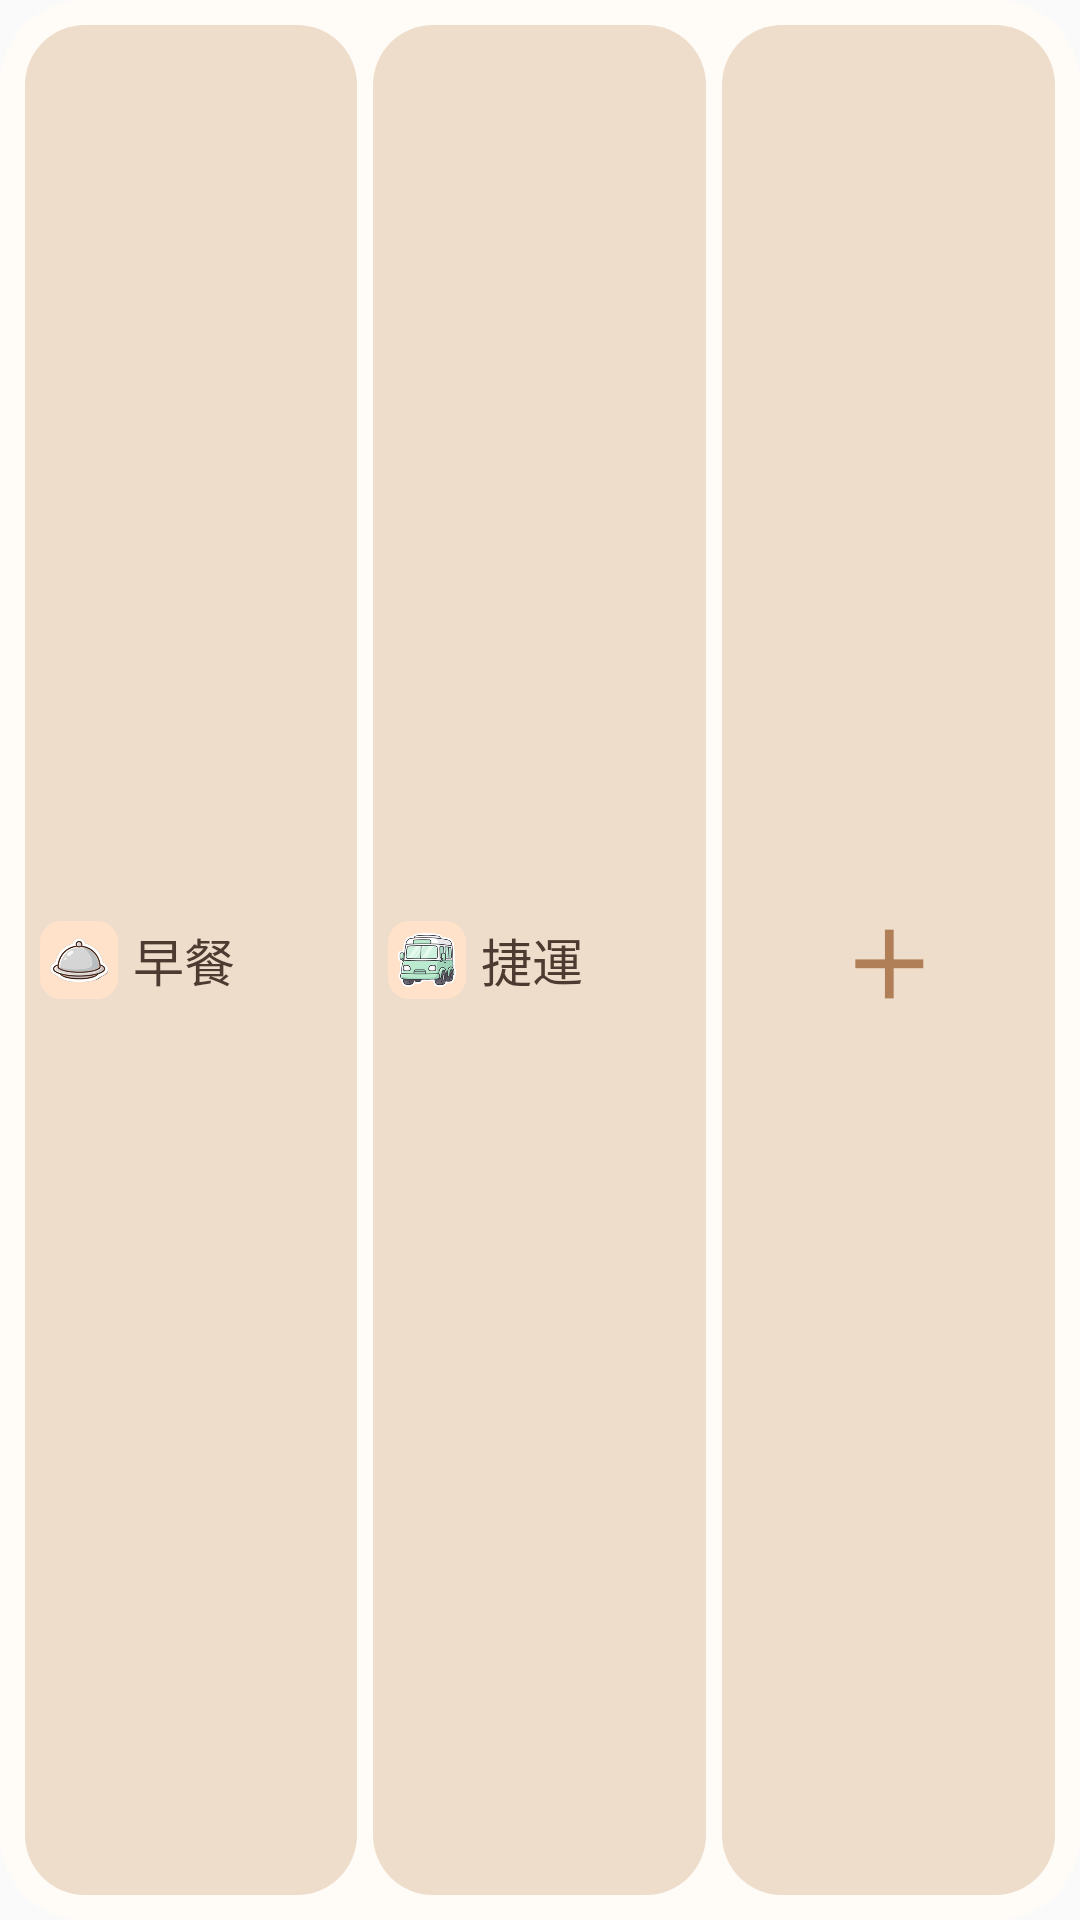

Android layout source for this screen:
<!-- AndroidManifest.xml: application theme Theme.MoneyBook -->
<!-- res/layout/widget_preview_tpl.xml -->
<?xml version="1.0" encoding="utf-8"?>
<LinearLayout xmlns:android="http://schemas.android.com/apk/res/android"
    android:layout_width="match_parent"
    android:layout_height="match_parent"
    android:background="@drawable/wp_card"
    android:gravity="center_vertical"
    android:orientation="horizontal"
    android:padding="5.5dp">
    <LinearLayout
        android:layout_width="0dp"
        android:layout_height="match_parent"
        android:layout_weight="1"
        android:layout_margin="2.5dp"
        android:background="@drawable/wp_soft"
        android:gravity="center_vertical"
        android:orientation="horizontal"
        android:paddingStart="5dp">
        <FrameLayout android:layout_width="26dp" android:layout_height="26dp" android:background="@drawable/wp_icon">
            <ImageView android:layout_width="20dp" android:layout_height="20dp" android:layout_gravity="center" android:src="@drawable/img_cat_food" />
        </FrameLayout>
        <LinearLayout android:layout_width="wrap_content" android:layout_height="wrap_content" android:layout_marginStart="5dp" android:orientation="vertical">
            <TextView
        android:layout_width="wrap_content"
        android:layout_height="wrap_content"
        android:text="早餐"
        android:textSize="17sp"
        android:textColor="@color/wp_ink"
        android:maxLines="1" />
        </LinearLayout>
    </LinearLayout>
    <LinearLayout
        android:layout_width="0dp"
        android:layout_height="match_parent"
        android:layout_weight="1"
        android:layout_margin="2.5dp"
        android:background="@drawable/wp_soft"
        android:gravity="center_vertical"
        android:orientation="horizontal"
        android:paddingStart="5dp">
        <FrameLayout android:layout_width="26dp" android:layout_height="26dp" android:background="@drawable/wp_icon">
            <ImageView android:layout_width="20dp" android:layout_height="20dp" android:layout_gravity="center" android:src="@drawable/img_cat_transport" />
        </FrameLayout>
        <LinearLayout android:layout_width="wrap_content" android:layout_height="wrap_content" android:layout_marginStart="5dp" android:orientation="vertical">
            <TextView
        android:layout_width="wrap_content"
        android:layout_height="wrap_content"
        android:text="捷運"
        android:textSize="17sp"
        android:textColor="@color/wp_ink"
        android:maxLines="1" />
        </LinearLayout>
    </LinearLayout>
    <FrameLayout
        android:layout_width="0dp"
        android:layout_height="match_parent"
        android:layout_weight="1"
        android:layout_margin="2.5dp"
        android:background="@drawable/wp_soft">
        <TextView
            android:layout_width="wrap_content"
            android:layout_height="wrap_content"
            android:layout_gravity="center"
            android:text="＋"
            android:textColor="@color/wp_primary"
            android:textSize="30sp"
            android:textStyle="bold" />
    </FrameLayout>
</LinearLayout>
<!-- resources referenced by this layout -->
<resources>
  <color name="wp_ink">#4D3B31</color>
  <color name="wp_primary">#B07F57</color>
  <!-- drawable img_cat_food: png bitmap (drawable-nodpi, 29844 bytes) -->
  <!-- drawable img_cat_transport: png bitmap (drawable-nodpi, 38320 bytes) -->
  <!-- drawable wp_card (drawable) -->
  <?xml version="1.0" encoding="utf-8"?>
  <shape xmlns:android="http://schemas.android.com/apk/res/android" android:shape="rectangle">
      <solid android:color="@color/wp_card" />
      <corners android:radius="@android:dimen/system_app_widget_background_radius" />
  </shape>
  <!-- drawable wp_icon (drawable) -->
  <?xml version="1.0" encoding="utf-8"?>
  <shape xmlns:android="http://schemas.android.com/apk/res/android" android:shape="rectangle">
      <solid android:color="@color/wp_icon" />
      <corners android:radius="7dp" />
  </shape>
  <!-- drawable wp_soft (drawable) -->
  <?xml version="1.0" encoding="utf-8"?>
  <shape xmlns:android="http://schemas.android.com/apk/res/android" android:shape="rectangle">
      <solid android:color="@color/wp_soft" />
      <corners android:radius="@android:dimen/system_app_widget_inner_radius" />
  </shape>
  <style name="Theme.MoneyBook" parent="android:Theme.Material.Light.NoActionBar" />
  <color name="wp_card">#FFFCF8</color>
  <color name="wp_icon">#FFE2C9</color>
  <color name="wp_soft">#EFDDCB</color>
</resources>
